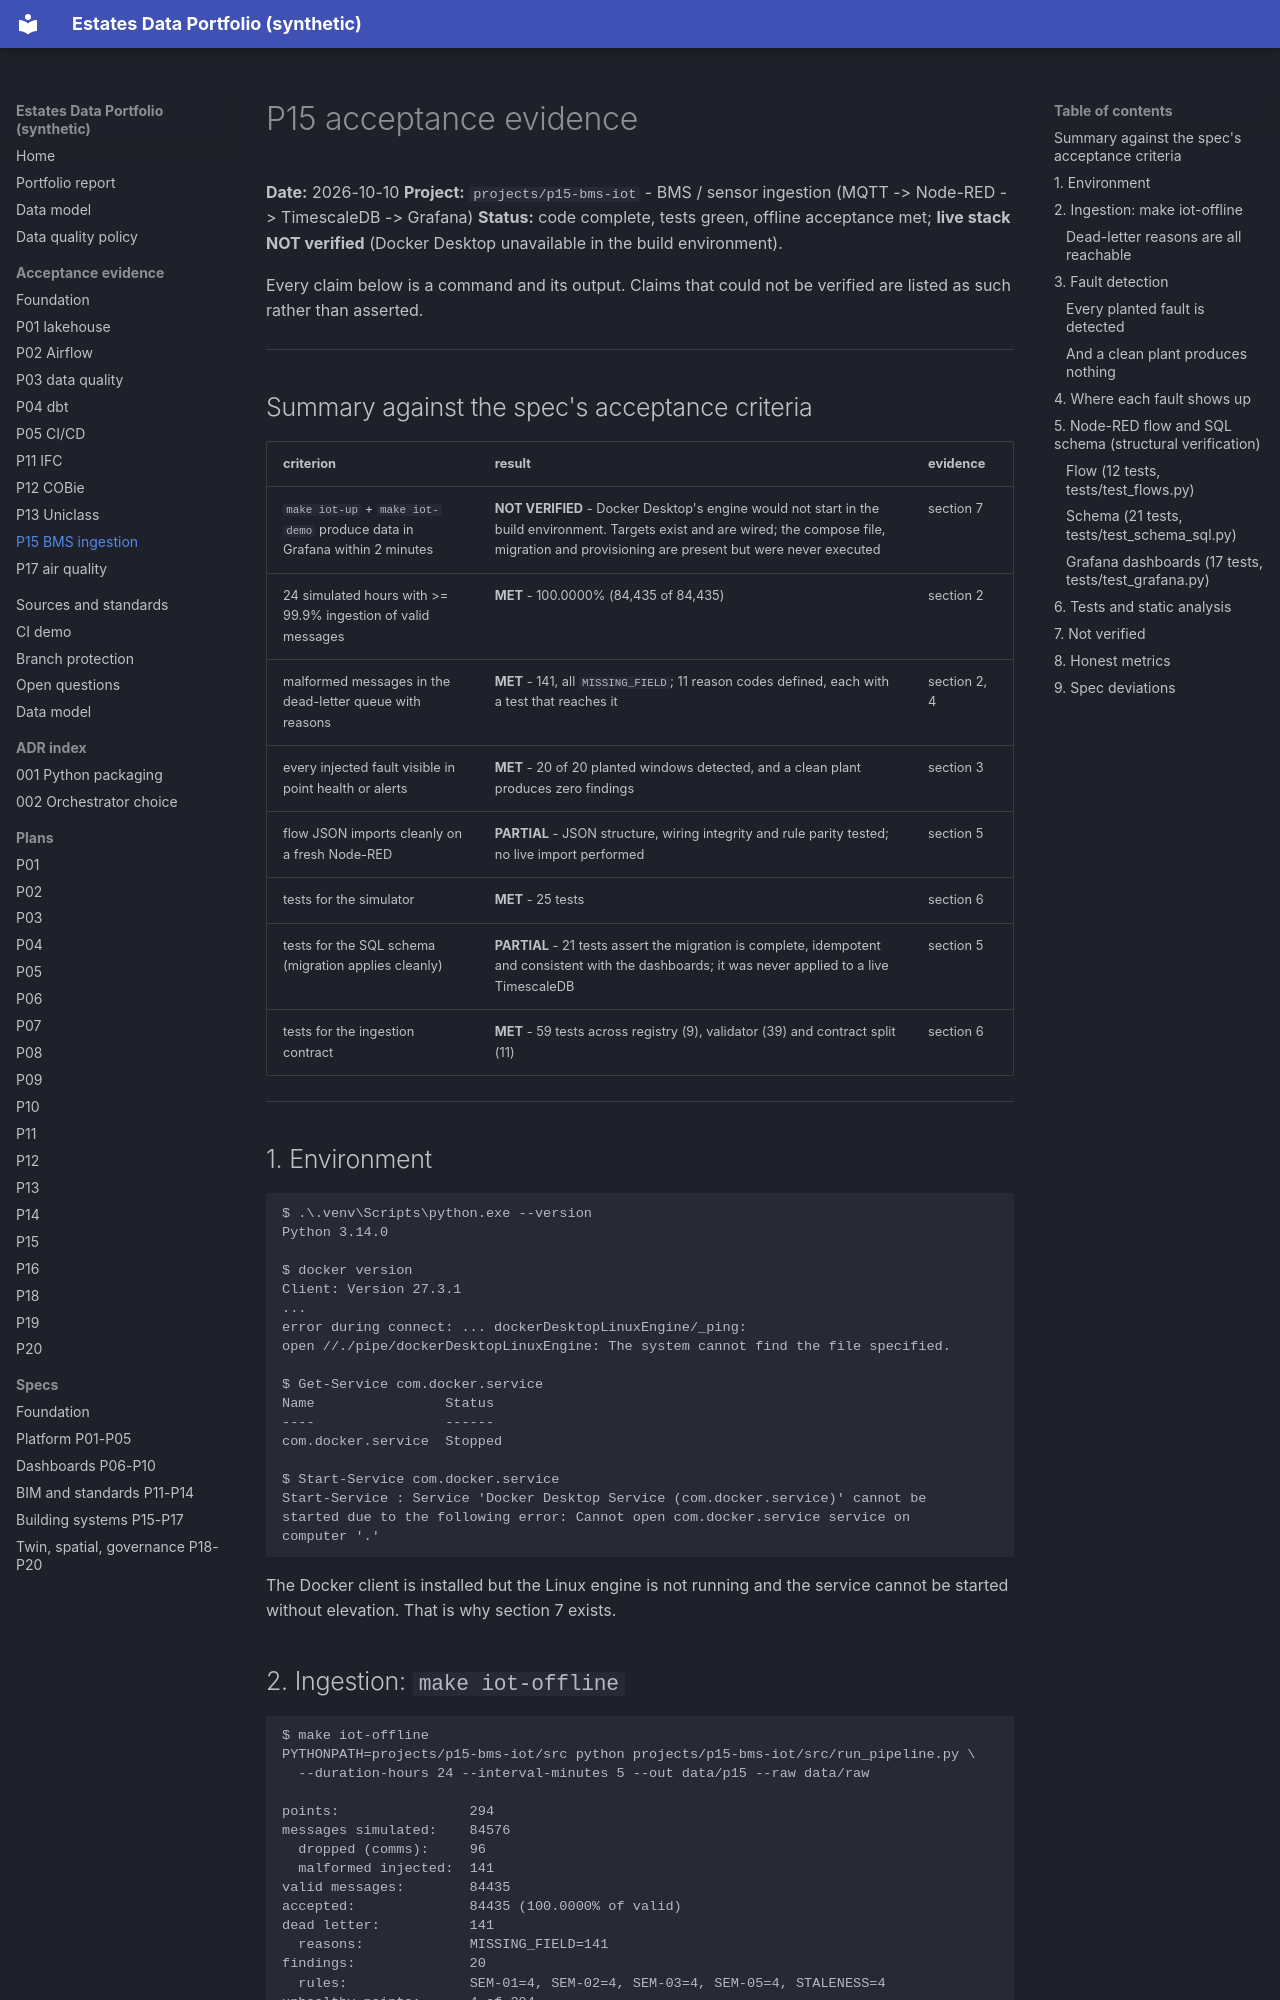

repository: Eng-Zakaria/estates-data-portfolio · page: ACCEPTANCE_P15/index.html · generator: mkdocs

# P15 acceptance evidence

**Date:** 2026-10-10
**Project:** `projects/p15-bms-iot` - BMS / sensor ingestion (MQTT -> Node-RED -> TimescaleDB -> Grafana)
**Status:** code complete, tests green, offline acceptance met; **live stack NOT verified** (Docker Desktop unavailable in the build environment).

Every claim below is a command and its output. Claims that could not be
verified are listed as such rather than asserted.

---

## Summary against the spec's acceptance criteria

| criterion | result | evidence |
|---|---|---|
| `make iot-up` + `make iot-demo` produce data in Grafana within 2 minutes | **NOT VERIFIED** - Docker Desktop's engine would not start in the build environment. Targets exist and are wired; the compose file, migration and provisioning are present but were never executed | section 7 |
| 24 simulated hours with >= 99.9% ingestion of valid messages | **MET** - 100.0000% (84,435 of 84,435) | section 2 |
| malformed messages in the dead-letter queue with reasons | **MET** - 141, all `MISSING_FIELD`; 11 reason codes defined, each with a test that reaches it | section 2, 4 |
| every injected fault visible in point health or alerts | **MET** - 20 of 20 planted windows detected, and a clean plant produces zero findings | section 3 |
| flow JSON imports cleanly on a fresh Node-RED | **PARTIAL** - JSON structure, wiring integrity and rule parity tested; no live import performed | section 5 |
| tests for the simulator | **MET** - 25 tests | section 6 |
| tests for the SQL schema (migration applies cleanly) | **PARTIAL** - 21 tests assert the migration is complete, idempotent and consistent with the dashboards; it was never applied to a live TimescaleDB | section 5 |
| tests for the ingestion contract | **MET** - 59 tests across registry (9), validator (39) and contract split (11) | section 6 |

---

## 1. Environment

```
$ .\.venv\Scripts\python.exe --version
Python 3.14.0

$ docker version
Client: Version 27.3.1
...
error during connect: ... dockerDesktopLinuxEngine/_ping:
open //./pipe/dockerDesktopLinuxEngine: The system cannot find the file specified.

$ Get-Service com.docker.service
Name                Status
----                ------
com.docker.service  Stopped

$ Start-Service com.docker.service
Start-Service : Service 'Docker Desktop Service (com.docker.service)' cannot be
started due to the following error: Cannot open com.docker.service service on
computer '.'
```

The Docker client is installed but the Linux engine is not running and the
service cannot be started without elevation. That is why section 7 exists.
